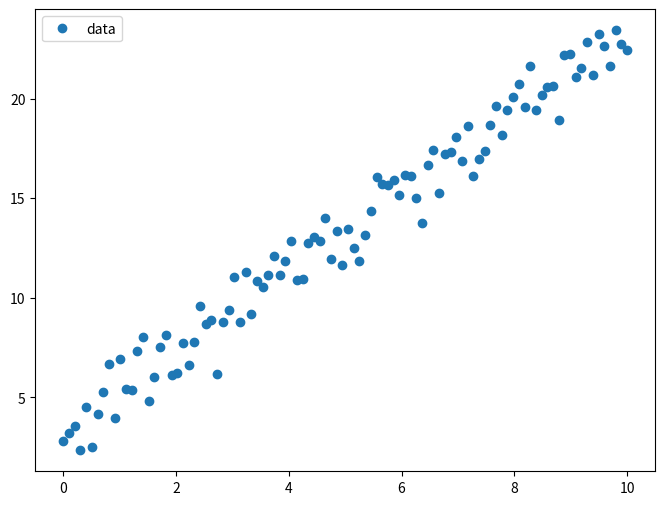
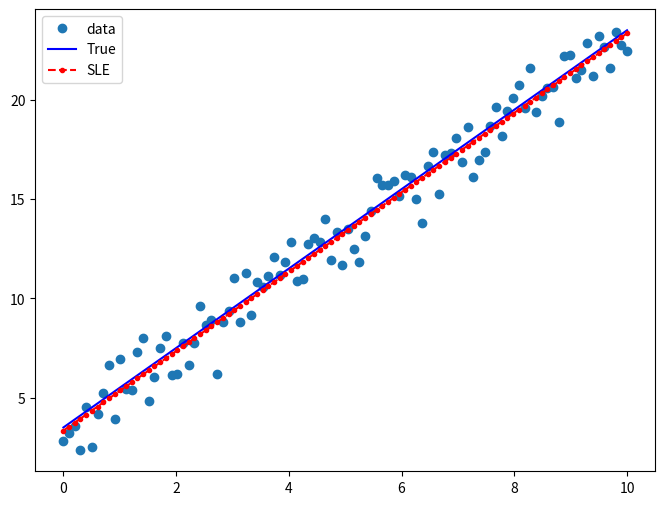

Recreate these plots in Python, in order.
from typing import Tuple
import numpy as np
import matplotlib.pyplot as plt


np.random.seed(1337)

# как это прочитать?
def get_data(nsamples: int = 100) -> Tuple[np.array, np.array]:
    x = np.linspace(0, 10, nsamples)
    y = 2 * x + 3.5
    return (x, y)


def add_noise(y: np.array) -> np.array:
    noise = np.random.normal(size=y.size)
    return y + noise


if __name__ == "__main__":
    # Getting data
    x, y_true = get_data()
    y = add_noise(y_true)

    # Plot and investigate data
    fig, ax = plt.subplots(figsize=(8, 6))
    ax.plot(x, y, "o", label="data")
    ax.legend(loc="best")
    plt.savefig("data.png")

    # SLE is Xa = y
    # X^(-1)Xa = X^(-1)y
    # Ea = X^(-1)y
    # a = X^(-1)y
    # For more info, please refer to https://towardsdatascience.com/70820a3fbdb9

    # модель
    X = np.expand_dims(x, axis=1) # одномерний нампай массив
    X = np.hstack((X, np.ones_like(X))) # добавляет единичку сбоку
    Xinv = np.linalg.pinv(X) #обратная матрица
    result = np.matmul(Xinv, y)
    m = result[0]
    b = result[1]
    print("Parameters: ", m, b)

    # Plot results
    fig, ax = plt.subplots(figsize=(8, 6))
    ax.plot(x, y, "o", label="data")
    ax.plot(x, y_true, "b-", label="True") # выводим реальные данные
    ax.plot(x, m*x+b, "r--.", label="SLE") #это модель (с найденными статистически параметры)
    ax.legend(loc="best")

    plt.savefig("sle_regression.png")
